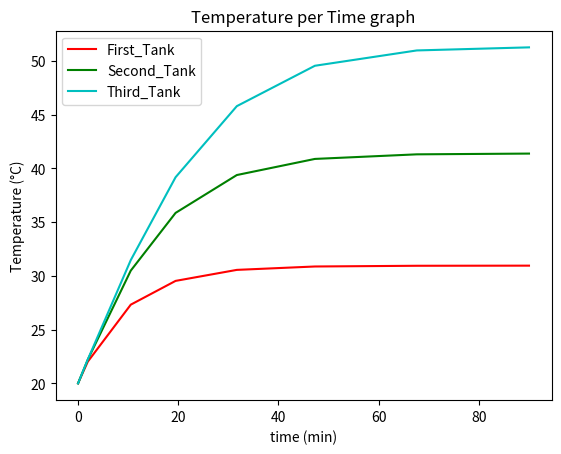

Here is the Python script that generated this plot:
# -*- coding: utf-8 -*-
"""
The problem statement:
Three tanks in series are presented. 
Each tank is initially filled with 1000 kg of oil at 20°C.
Saturated steam at a temperature of 250°C condenses within coils immersed in 
each tank. 
The oil is fed into the first tank at the rate of 100 kg/min and 
overflows into the second and the third tanks at the same flow rate. 
The temperature of the oil fed to the first tank is 20°C.
The tanks are well mixed so that the temperature inside the tanks is uniform
and the outlet stream temperature is the temperature within the tank.
For a particular tank, the rate at which heat is transferred to the oil from
the steam coil is given by the expression:

Q = UA(Tsteam – T)
 
UA = 10 kJ/min·°C  (the heat transfer coefficient)
T = temperature of the oil in the tank in 
Q = rate of heat transferred in kJ/min 
W = W1 = W2 = W3 (the mass flow rate to each tank remains at the same fixed value)
M = M1 = M2 = M3

For the first tank, the energy balance can be expressed by:
    
Accumulation = Input - Output
M * Cp * (dT1/dt) = W * Cp * T0 + U * A * (Tsteam-T1) - W * Cp * T1

T0=20 C
W1=100 kg/min
Cp= 2.0 KJ/kg
Determine the steady state temperatures in all three tanks. What time interval
will be required for T3 to reach 99% of this steady state value during startup?
[redacted]
"""
#------------------------------------------------------------------------------
# Rev 0.0
# Nov 18, 2020
# Note:
    

from   scipy.integrate import solve_ivp
import matplotlib.pyplot as plt 

# Problem data and parameters
T0 = 20       # C
W1 = 100      # kg/min
UA = 10       # kJ/min·°C
Tsteam = 250  # °C
Cp = 2        # kJ/kg.
W = 100       # kg/min
M = 1000      # kg


# function that returns dy/dt
def energy_balance (t, T):
    dTdt=[0,0,0]
    for i in range (0,3):
        if i == 0:
            dTdt [i] = (W * Cp * (T0 - T[i]) + (UA * (Tsteam - T[i]))) / (M * Cp)
        else:
            dTdt [i] = (W * Cp * (T[i-1] - T[i]) + (UA * (Tsteam - T[i]))) / (M * Cp)
    #dTdt = (W * Cp * (T0 - T) + (UA * (Tsteam - T))) / (M * Cp)
    return dTdt

# solve ODE
T_first_stimation = [20,20,20]     # initial condition
t = [0, 90]  #np.linspace(1, 5000)                            # time interval
T_list = solve_ivp (energy_balance, t , T_first_stimation)

# plot results
plt.plot(T_list["t"], T_list["y"][0],'r',T_list["t"], T_list["y"][1],'g',T_list["t"], T_list["y"][2],'c')
plt.title('Temperature per Time graph')
plt.legend(['First_Tank','Second_Tank','Third_Tank'])
plt.xlabel('time (min)')
plt.ylabel('Temperature (°C)')
plt.show()





 